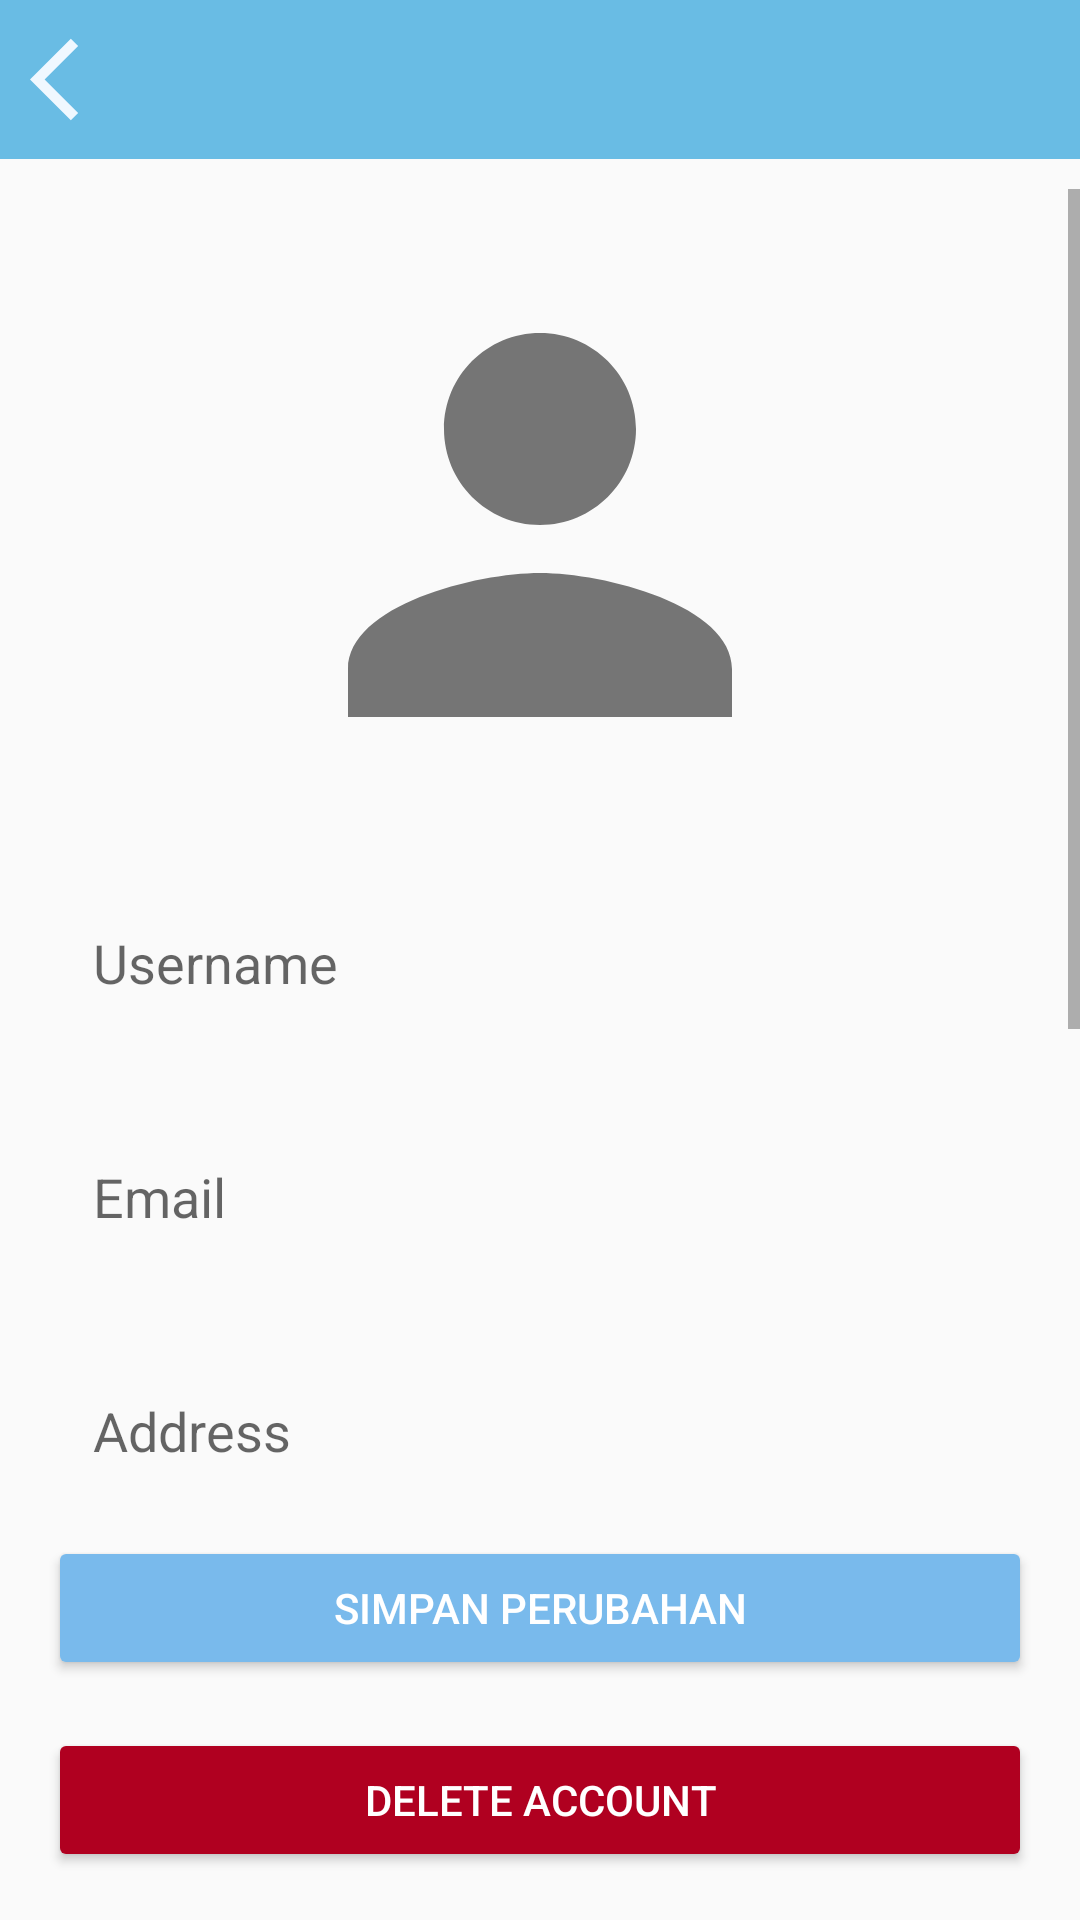

The Android layout XML behind this screen, and the referenced resources:
<!-- AndroidManifest.xml: application theme AppTheme.NoActionBar -->
<!-- res/layout/edit_profile_user.xml -->
<?xml version="1.0" encoding="utf-8"?>
<androidx.constraintlayout.widget.ConstraintLayout xmlns:android="http://schemas.android.com/apk/res/android"
    xmlns:app="http://schemas.android.com/apk/res-auto"
    xmlns:tools="http://schemas.android.com/tools"
    android:layout_width="match_parent"
    android:layout_height="match_parent"
    tools:context=".EditProfile">

    <androidx.constraintlayout.widget.ConstraintLayout
        android:id="@+id/topBar"
        android:layout_width="0dp"
        android:layout_height="53dp"
        android:background="@drawable/back_logo"
        app:layout_constraintEnd_toEndOf="parent"
        app:layout_constraintStart_toStartOf="parent"
        app:layout_constraintTop_toTopOf="parent"
        app:layout_constraintHorizontal_bias="0.0"
        app:layout_constraintVertical_bias="0.0">

        <ImageView
            android:id="@+id/backProfileMenu"
            android:layout_width="33dp"
            android:layout_height="33dp"
            android:layout_margin="10dp"
            app:layout_constraintStart_toStartOf="parent"
            app:layout_constraintTop_toTopOf="parent"
            app:srcCompat="@drawable/baseline_arrow_back_ios_24"
            tools:src="@tools:sample/avatars" />

    </androidx.constraintlayout.widget.ConstraintLayout>

    <ScrollView
        android:layout_width="0dp"
        android:layout_height="0dp"
        android:layout_marginTop="10dp"
        app:layout_constraintTop_toBottomOf="@id/topBar"
        app:layout_constraintBottom_toTopOf="@id/bntUpdateSave"
        app:layout_constraintStart_toStartOf="parent"
        app:layout_constraintEnd_toEndOf="parent">

        <LinearLayout
            android:layout_width="match_parent"
            android:layout_height="wrap_content"
            android:orientation="vertical"
            android:padding="16dp">

            <ImageView
                android:id="@+id/imageView4"
                android:layout_width="match_parent"
                android:layout_height="192dp"
                android:layout_gravity="center"
                android:layout_marginBottom="16dp"
                app:srcCompat="@drawable/logo_akun" />

            <EditText
                android:id="@+id/etUsername"
                android:layout_width="match_parent"
                android:layout_height="68dp"
                android:layout_marginBottom="10dp"
                android:background="@drawable/custom_edittext"
                android:padding="15dp"
                android:hint="Username"
                android:inputType="textPersonName" />

            <EditText
                android:id="@+id/etEmail"
                android:layout_width="match_parent"
                android:layout_height="68dp"
                android:layout_marginBottom="10dp"
                android:background="@drawable/custom_edittext"
                android:padding="15dp"
                android:hint="Email"
                android:inputType="textEmailAddress" />

            <EditText
                android:id="@+id/etAddress"
                android:layout_width="match_parent"
                android:layout_height="68dp"
                android:layout_marginBottom="10dp"
                android:background="@drawable/custom_edittext"
                android:padding="15dp"
                android:hint="Address"
                android:inputType="textPostalAddress" />

            <EditText
                android:id="@+id/etTelNumber"
                android:layout_width="match_parent"
                android:layout_height="68dp"
                android:layout_marginBottom="16dp"
                android:background="@drawable/custom_edittext"
                android:padding="15dp"
                android:hint="Telephone Number"
                android:inputType="phone" />

            <EditText
                android:id="@+id/etPassword"
                android:layout_width="match_parent"
                android:layout_height="68dp"
                android:layout_marginBottom="10dp"
                android:background="@drawable/custom_edittext"
                android:padding="15dp"
                android:hint="New Password"
                android:inputType="textPassword" />

            <EditText
                android:id="@+id/etConfirmPassword"
                android:layout_width="match_parent"
                android:layout_height="68dp"
                android:layout_marginBottom="16dp"
                android:background="@drawable/custom_edittext"
                android:padding="15dp"
                android:hint="Confirm Password"
                android:inputType="textPassword" />

        </LinearLayout>
    </ScrollView>

    <Button
        android:id="@+id/bntUpdateSave"
        android:layout_width="0dp"
        android:layout_height="wrap_content"
        android:layout_marginStart="16dp"
        android:layout_marginEnd="16dp"
        android:layout_marginBottom="16dp"
        android:backgroundTint="@color/blue"
        android:text="Simpan Perubahan"
        android:textColor="@android:color/white"
        app:layout_constraintBottom_toTopOf="@id/btnDeleteAccount"
        app:layout_constraintEnd_toEndOf="parent"
        app:layout_constraintStart_toStartOf="parent"
        app:layout_constraintHorizontal_bias="0.0"
        app:layout_constraintVertical_bias="0.0"/>

    <Button
        android:id="@+id/btnDeleteAccount"
        android:layout_width="0dp"
        android:layout_height="wrap_content"
        android:layout_margin="16dp"
        android:backgroundTint="@color/design_default_color_error"
        android:text="Delete Account"
        android:textColor="@android:color/white"
        app:layout_constraintBottom_toBottomOf="parent"
        app:layout_constraintEnd_toEndOf="parent"
        app:layout_constraintStart_toStartOf="parent"
        app:layout_constraintHorizontal_bias="0.0"
        app:layout_constraintVertical_bias="0.0" />

</androidx.constraintlayout.widget.ConstraintLayout>
<!-- resources referenced by this layout -->
<resources>
  <color name="blue">#79BAEC</color>
  <!-- drawable back_logo (drawable) -->
  <?xml version="1.0" encoding="utf-8"?>
  <selector xmlns:android="http://schemas.android.com/apk/res/android">
      <item>
          <shape android:shape="rectangle">
              <solid android:color="#69BCE4"/>
  
          </shape>
      </item>
  </selector>
  <!-- drawable baseline_arrow_back_ios_24 (drawable) -->
  <vector xmlns:android="http://schemas.android.com/apk/res/android" android:autoMirrored="true" android:height="24dp" android:tint="#F0F8FF" android:viewportHeight="24" android:viewportWidth="24" android:width="24dp">
        
      <path android:fillColor="@android:color/white" android:pathData="M11.67,3.87L9.9,2.1 0,12l9.9,9.9 1.77,-1.77L3.54,12z"/>
      
  </vector>
  <!-- drawable logo_akun (drawable) -->
  <vector xmlns:android="http://schemas.android.com/apk/res/android"
      android:width="24dp"
      android:height="24dp"
      android:viewportWidth="24"
      android:viewportHeight="24">
      <path
          android:fillColor="#757575"
          android:pathData="M12,12c2.21,0 4,-1.79 4,-4s-1.79,-4 -4,-4 -4,1.79 -4,4 1.79,4 4,4zM12,14c-2.67,0 -8,1.34 -8,4v2h16v-2c0,-2.66 -5.33,-4 -8,-4z" />
  </vector>
  <style name="AppTheme.NoActionBar" parent="Theme.AppCompat.Light.NoActionBar">
          <item name="windowActionBar">false</item>
          <item name="windowNoTitle">true</item>
      </style>
</resources>
